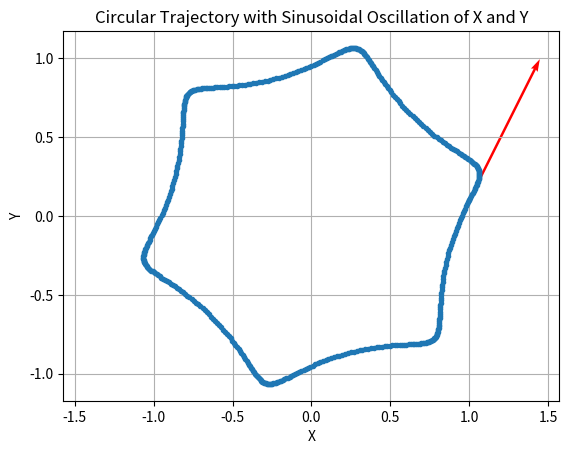

Source code (Python):
import matplotlib.pyplot as plt
import numpy as np
from matplotlib.animation import FuncAnimation

# Define the number of data points
num_points = 500

# Create an array of frame numbers from 1 to num_points
frame_numbers = np.arange(1, num_points + 1)

# Create a parametric equation for a circle with sinusoidal oscillation
t = np.linspace(0, 2 * np.pi, num_points)
radius = 1.0
amplitude = 0.1
frequency = 5.0

X = radius * np.cos(t) + amplitude * np.sin(frequency * t)
Y = radius * np.sin(t) + amplitude * np.cos(frequency * t)


def calculate_unit_tangent_vector(frame_number):
    if frame_number < 0 or frame_number >= num_points:
        return None  # Frame number out of range

    # Calculate the tangent vector at the specified frame number
    dx = X[frame_number + 1] - X[frame_number]
    dy = Y[frame_number + 1] - Y[frame_number]
    magnitude = np.sqrt(dx**2 + dy**2)

    if magnitude == 0:
        return (0, 0)  # Avoid division by zero

    tangent_vector = (dx / magnitude, dy / magnitude)
    return tangent_vector


start_frame = 0
tangent_vector = calculate_unit_tangent_vector(start_frame)
x_tangent, y_tangent = X[start_frame], Y[start_frame]
dx, dy = tangent_vector

fig, ax = plt.subplots()
ax.set_xlim(-1.5, 1.5)
ax.set_ylim(-2.0, 2.0)

ax.set_xlabel('X')
ax.set_ylabel('Y')
ax.set_title('Circular Trajectory with Sinusoidal Oscillation of X and Y')
ax.grid(True)
ax.axis('equal')

ax.plot(X, Y, marker='o', markersize=3, linestyle='-')
tangent = plt.quiver(x_tangent, y_tangent, dx, dy, color='red', angles='xy',
                     scale_units='xy', scale=1, width=0.005)


def animate(frame):
    tangent_vector = calculate_unit_tangent_vector(frame)
    x_tangent, y_tangent = X[frame], Y[frame]
    dx, dy = tangent_vector
    # tangent.set_UVC(dx-x_tangent,dy-y_tangent)
    tangent.set_UVC(dx, dy)
    tangent.set_offsets([x_tangent, y_tangent])

    return tangent,


animation = FuncAnimation(fig, animate, frames=np.arange(0, num_points, 1),
                          blit=True)

plt.show()
